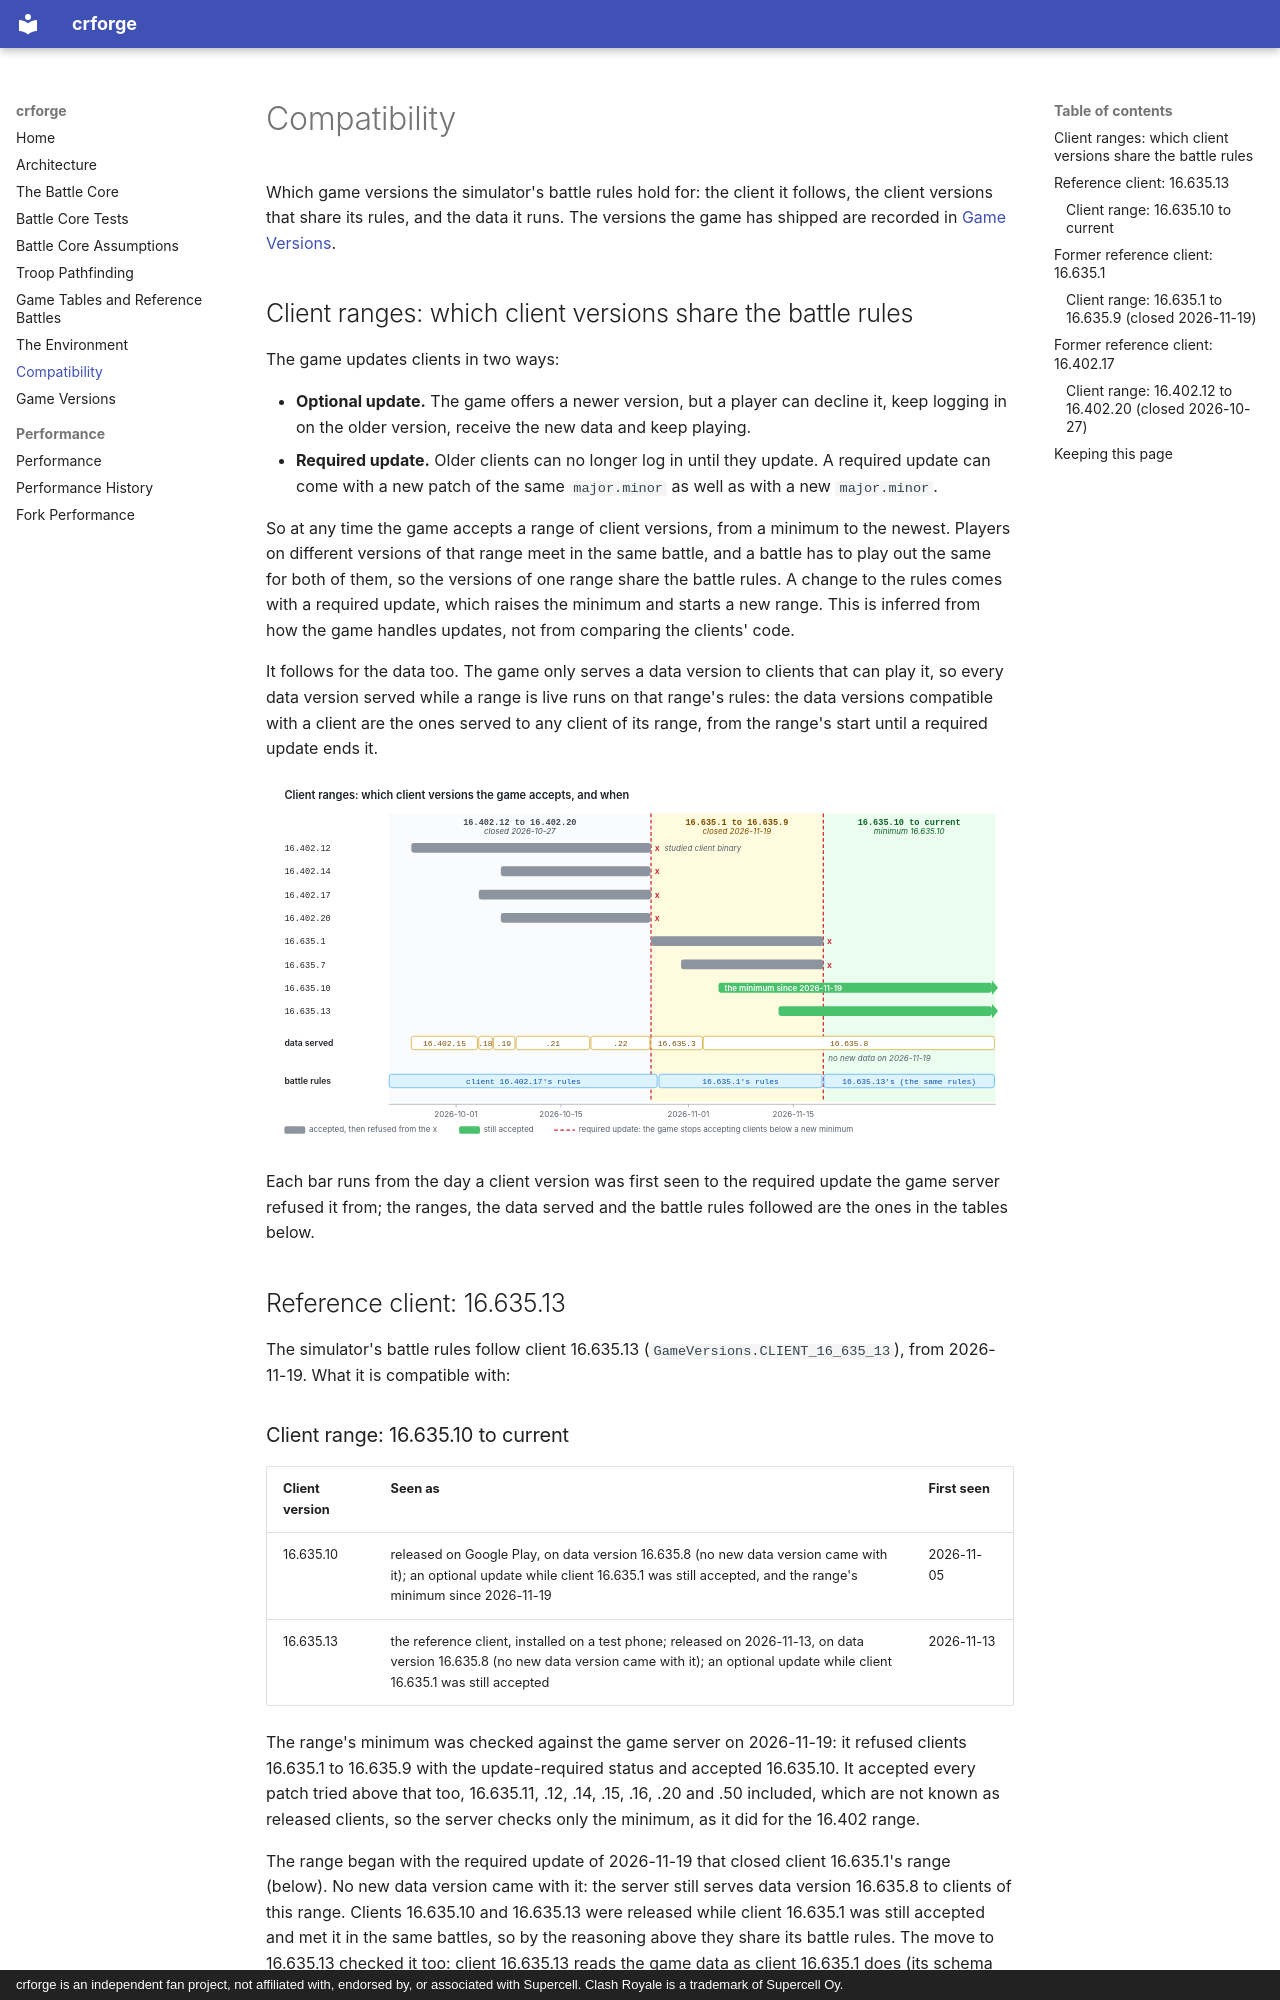

repository: voonhous/crforge · page: compatibility/index.html · generator: mkdocs · copyright: crforge is an independent fan project, not affiliated with, endorsed by, or associated with Supercell. Clash Royale is a trademark of Supercell Oy.

---
description: 'Which Clash Royale client versions share the battle rules crforge follows, and the data versions it runs.'
---

# Compatibility

Which game versions the simulator's battle rules hold for: the client it follows, the client versions that share its rules, and the data it runs. The versions the game has shipped are recorded in [Game Versions](game-versions.md).

## Client ranges: which client versions share the battle rules

The game updates clients in two ways:

- **Optional update.** The game offers a newer version, but a player can decline it, keep logging in on the older version, receive the new data and keep playing.
- **Required update.** Older clients can no longer log in until they update. A required update can come with a new patch of the same `major.minor` as well as with a new `major.minor`.

So at any time the game accepts a range of client versions, from a minimum to the newest. Players on different versions of that range meet in the same battle, and a battle has to play out the same for both of them, so the versions of one range share the battle rules. A change to the rules comes with a required update, which raises the minimum and starts a new range. This is inferred from how the game handles updates, not from comparing the clients' code.

It follows for the data too. The game only serves a data version to clients that can play it, so every data version served while a range is live runs on that range's rules: the data versions compatible with a client are the ones served to any client of its range, from the range's start until a required update ends it.

![Client ranges on a timeline: one row per client version from first seen to the required update that ended it, the data versions served, and the battle rules the simulator follows](assets/compatibility/client-ranges.svg)

Each bar runs from the day a client version was first seen to the required update the game server refused it from; the ranges, the data served and the battle rules followed are the ones in the tables below.

## Reference client: 16.635.13

The simulator's battle rules follow client 16.635.13 (`GameVersions.CLIENT_16_635_13`), from 2026-11-19. What it is compatible with:
